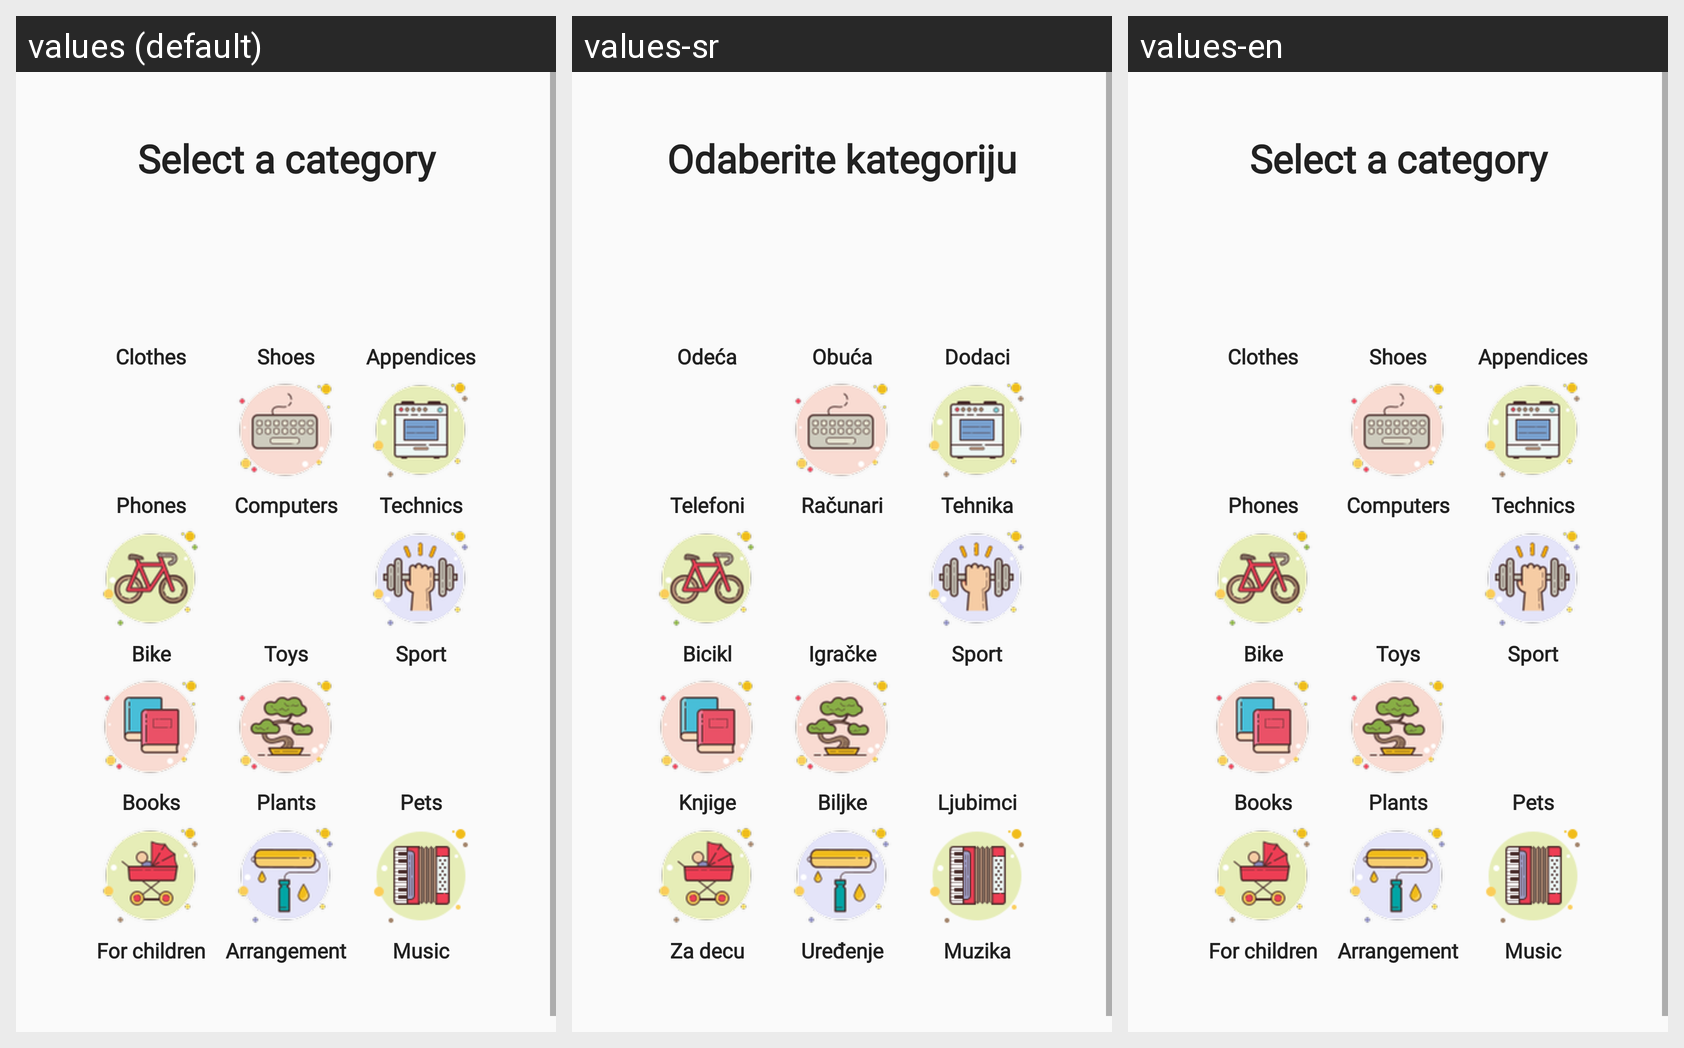

The Android screen above is rendered under several locales of the same app. Produce the string resources it draws, with the default and per-locale values.
Android screen res/layout/fragment_new_ad.xml rendered under 3 locales, left to right: values (default), values-sr, values-en. Device: Nexus 5 (rendered at 1080×1920; each locale shown at half size, 540×960, under a caption strip naming it); theme AppTheme.
Strings drawn on this screen, with the default value and each locale's value (text and hints the layout hard-codes, and strings that could not be matched under every locale, appear in the picture but are not listed):

odabrite_kategoriju
  values: Select a category
  values-sr: Odaberite kategoriju
  values-en: Select a category  [not translated; the default value is used]

odeca
  values: Clothes
  values-sr: Odeća
  values-en: Clothes  [not translated; the default value is used]

telefoni
  values: Phones
  values-sr: Telefoni
  values-en: Phones  [not translated; the default value is used]

bicikl
  values: Bike
  values-sr: Bicikl
  values-en: Bike  [not translated; the default value is used]

knjige
  values: Books
  values-sr: Knjige
  values-en: Books  [not translated; the default value is used]

za_decu
  values: For children
  values-sr: Za decu
  values-en: For children  [not translated; the default value is used]

obuca
  values: Shoes
  values-sr: Obuća
  values-en: Shoes  [not translated; the default value is used]

racunari
  values: Computers
  values-sr: Računari
  values-en: Computers  [not translated; the default value is used]

igracke
  values: Toys
  values-sr: Igračke
  values-en: Toys  [not translated; the default value is used]

biljke
  values: Plants
  values-sr: Biljke
  values-en: Plants  [not translated; the default value is used]

uredjenje
  values: Arrangement
  values-sr: Uređenje
  values-en: Arrangement  [not translated; the default value is used]

dodaci
  values: Appendices
  values-sr: Dodaci
  values-en: Appendices  [not translated; the default value is used]

tehnika
  values: Technics
  values-sr: Tehnika
  values-en: Technics  [not translated; the default value is used]

sport
  values: Sport
  values-sr: Sport
  values-en: Sport  [not translated; the default value is used]

ljubimci
  values: Pets
  values-sr: Ljubimci
  values-en: Pets  [not translated; the default value is used]

muzika
  values: Music
  values-sr: Muzika
  values-en: Music  [not translated; the default value is used]
